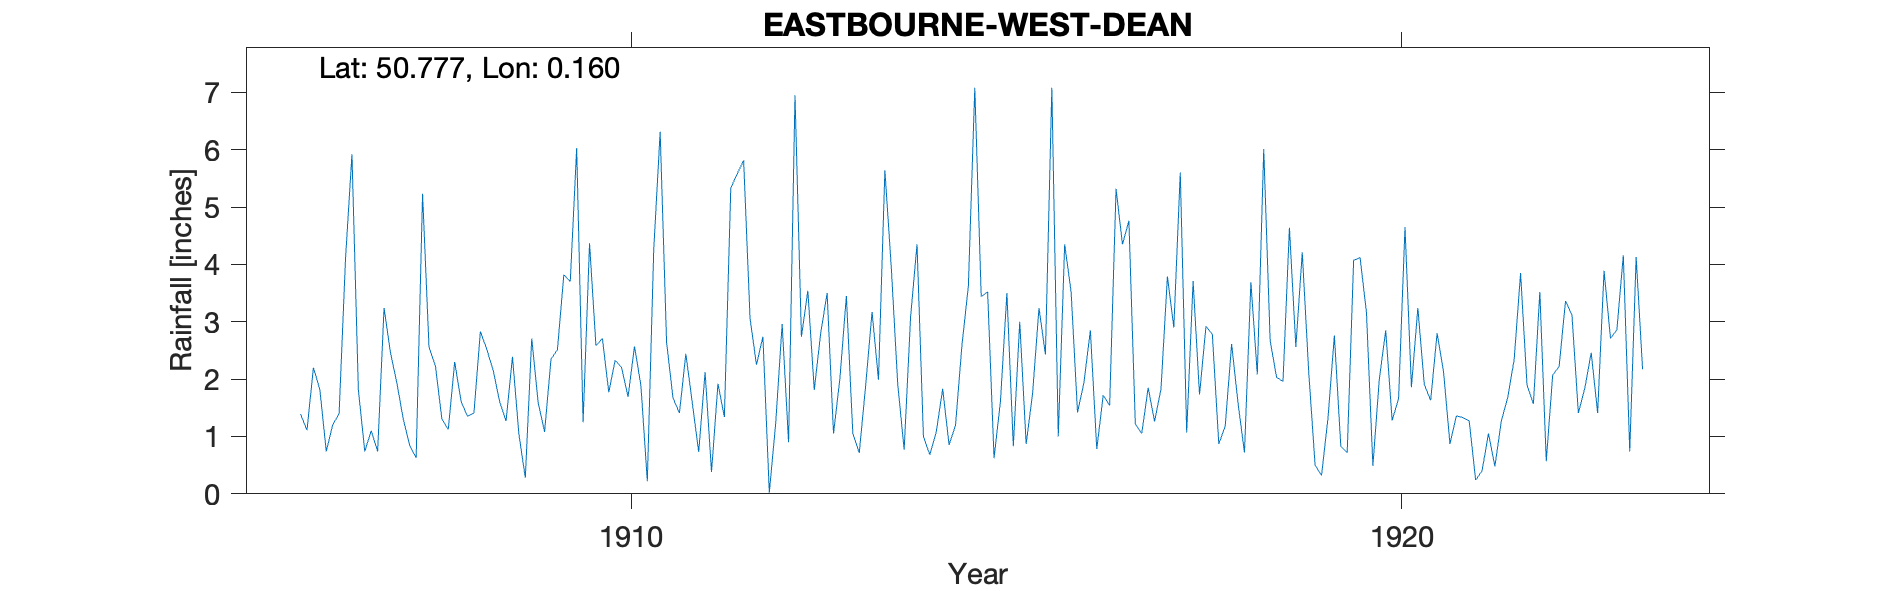

The data file committed next to this chart (first rows):
EASTBOURNE-WEST-DEAN, , , , , , , , , , , , , , , , , , , , , , , 
Grid ref, TV5240199695, Long, 0.1602, Lat, 50.78, Elevation, 112, ft, , , , , , , , , , , , , , , 
Station no, RR4850, , , , , , , , , , , , , , , , , , , , , , 
, 1900, 1901, 1902, 1903, 1904, 1905, 1906, 1907, 1908, 1909, 1910, 1911, 1912, 1913, 1914, 1915, 1916, 1917, 1918, 1919, 1920, 1921, 1922
January, , , , , , , , 0.74, 1.31, 1.04, 2.58, 1.67, 3.06, 3.5, 0.77, 3.44, 1, 1.22, 2.78, 4.64, 3.16, 2.13, 3.85
February, , , , , , , , 1.1, 1.12, 0.28, 2.71, 1.41, 2.25, 1.05, 3.08, 3.52, 4.35, 1.05, 0.87, 2.56, 0.49, 0.87, 1.9
March, , , , , , , 1.39, 0.74, 2.3, 2.71, 1.77, 2.44, 2.74, 2.02, 4.35, 0.62, 3.52, 1.85, 1.18, 4.21, 2, 1.36, 1.57
April, , , , , , , 1.11, 3.24, 1.61, 1.59, 2.33, 1.59, 0.02, 3.45, 1, 1.62, 1.42, 1.26, 2.61, 2.13, 2.85, 1.33, 3.52
May, , , , , , , 2.2, 2.46, 1.35, 1.08, 2.2, 0.73, 1.24, 1.06, 0.68, 3.5, 1.94, 1.83, 1.58, 0.5, 1.28, 1.27, 0.57
June, , , , , , , 1.82, 1.93, 1.41, 2.35, 1.69, 2.12, 2.96, 0.71, 1.08, 0.83, 2.85, 3.79, 0.72, 0.32, 1.66, 0.24, 2.07
July, , , , , , , 0.74, 1.3, 2.83, 2.51, 2.57, 0.38, 0.9, 1.88, 1.83, 3, 0.78, 2.9, 3.69, 1.31, 4.65, 0.4, 2.22
August, , , , , , , 1.2, 0.84, 2.52, 3.82, 1.89, 1.92, 6.95, 3.17, 0.85, 0.87, 1.72, 5.6, 2.08, 2.76, 1.86, 1.05, 3.36
September, , , , , , , 1.4, 0.63, 2.15, 3.7, 0.22, 1.34, 2.74, 1.99, 1.2, 1.75, 1.54, 1.07, 6.01, 0.83, 3.24, 0.48, 3.12
October, , , , , , , 4.1, 5.23, 1.61, 6.03, 4.26, 5.33, 3.54, 5.64, 2.59, 3.24, 5.32, 3.71, 2.67, 0.72, 1.91, 1.27, 1.41
November, , , , , , , 5.92, 2.56, 1.27, 1.25, 6.31, 5.58, 1.81, 3.94, 3.62, 2.43, 4.35, 1.73, 2.03, 4.07, 1.63, 1.68, 1.84
December, , , , , , , 1.81, 2.23, 2.39, 4.37, 2.64, 5.81, 2.8, 1.91, 7.08, 7.08, 4.76, 2.92, 1.96, 4.12, 2.8, 2.34, 2.46
Total, , , , , , , , 23, 21.87, 30.73, 31.17, 30.32, 31.01, 30.32, 28.13, 31.9, 33.55, 28.93, 28.18, 28.17, 27.53, 14.42, 27.89
